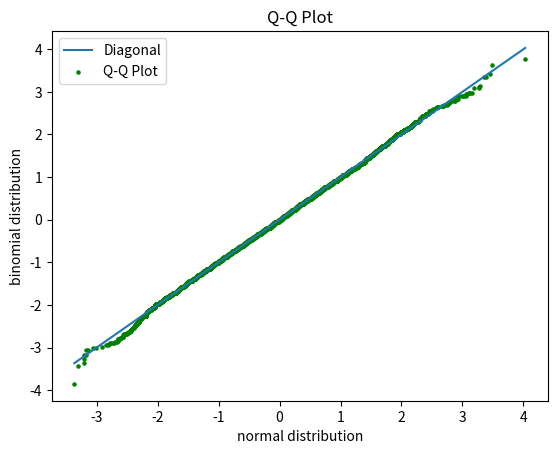

Here is the Python script that generated this plot:
import numpy as np
import matplotlib.pyplot as plt

def checker(x): 
    val = (x-np.mean(x)) / np.std(x)  
    return val

N=10000
p = 0.5 

sample1 = np.sort(checker(np.random.binomial(n=N, p=p, size=N))) 
sample2 = np.sort(checker(np.random.normal(loc=N, scale=p, size=N))) 
plt.plot(sample2, sample2, label='Diagonal')
plt.scatter(sample2, sample1, s=5, c='g', label='Q-Q Plot')
plt.title('Q-Q Plot')
plt.xlabel('normal distribution')
plt.ylabel('binomial distribution') 
plt.legend() 
plt.show()
